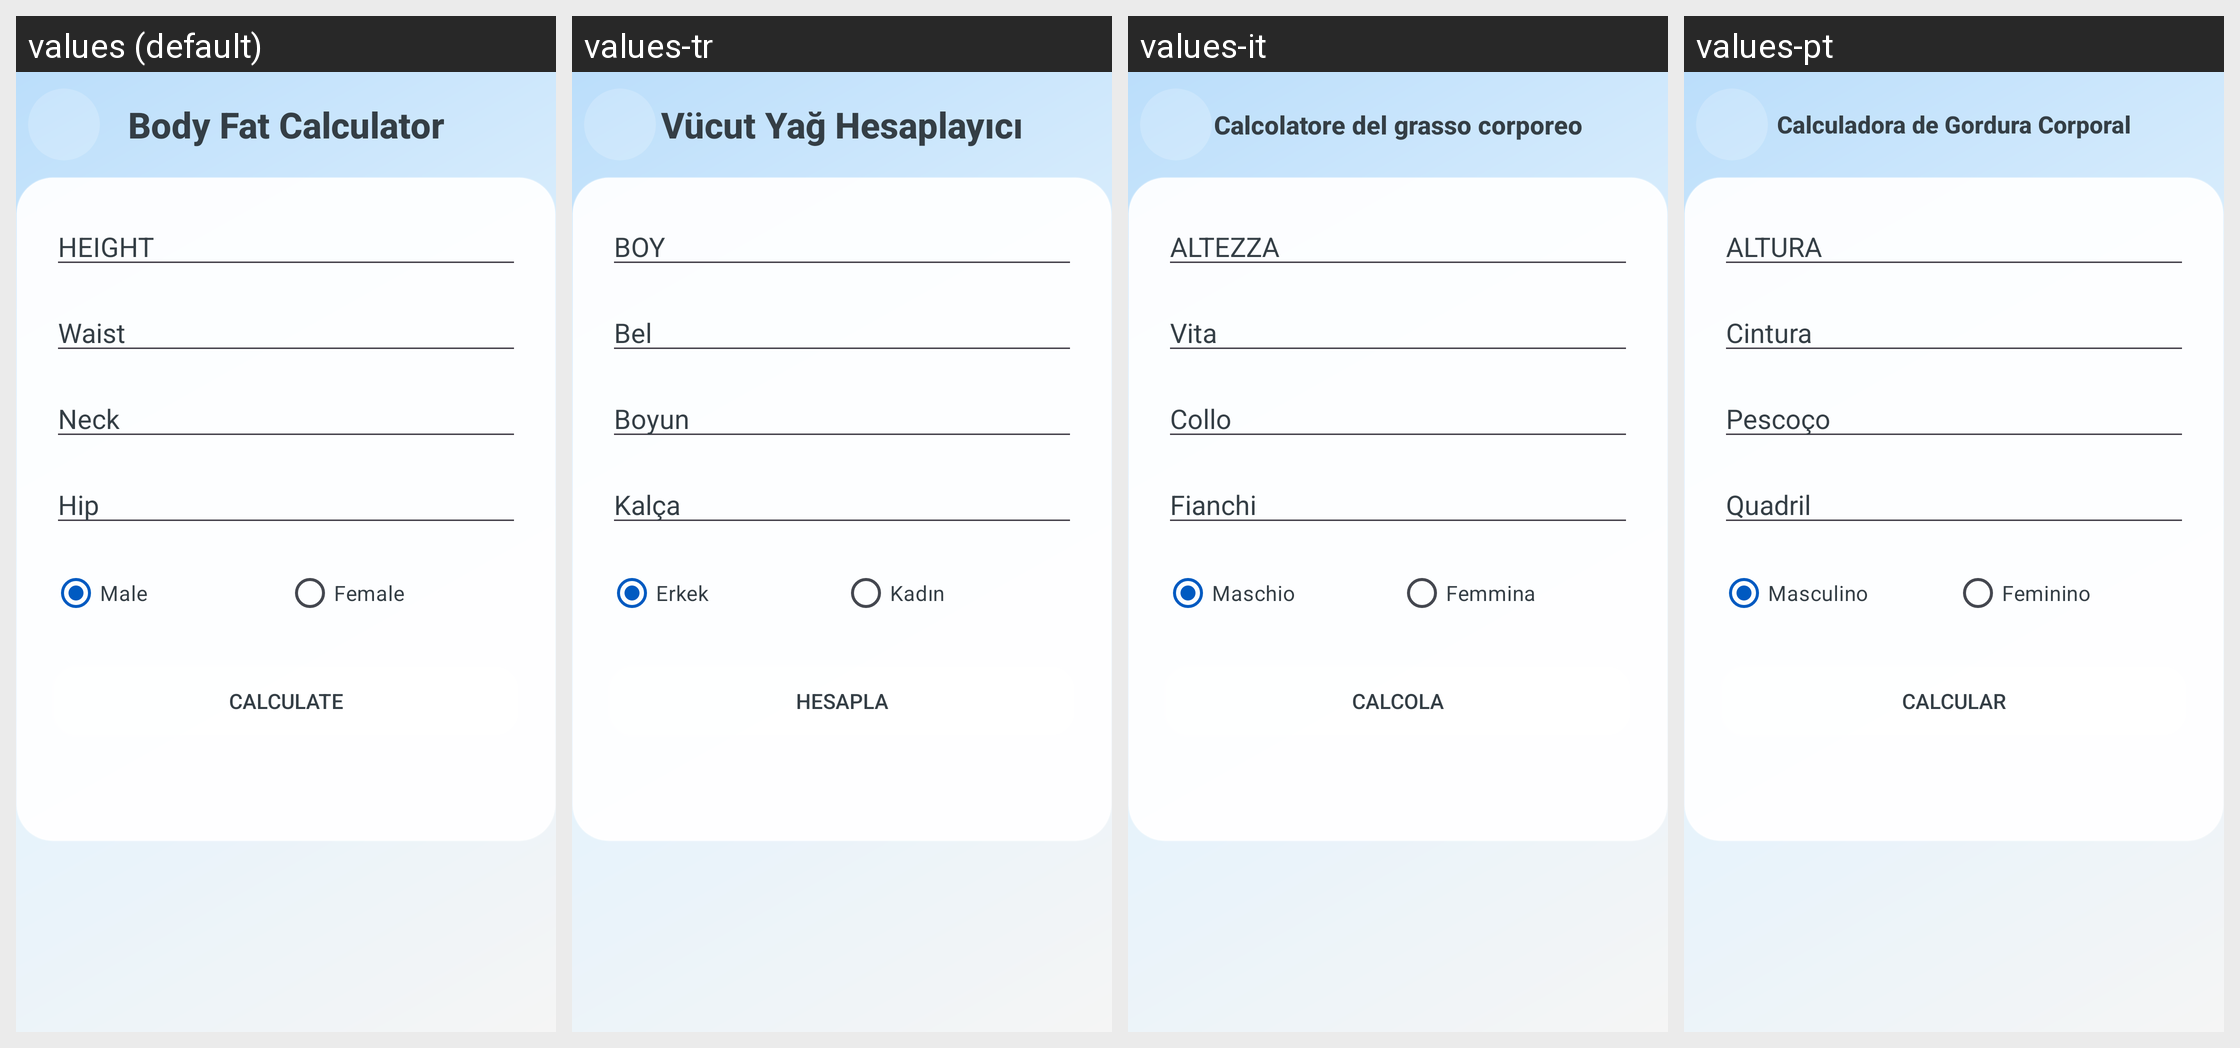

This grid shows one Android layout under several languages. Give, for every string resource on the screen, its name, the default text and each shown locale's text.
Android screen res/layout/a_body_fat_calculator.xml rendered under 4 locales, left to right: values (default), values-tr, values-it, values-pt. Device: Nexus 5 (rendered at 1080×1920; each locale shown at half size, 540×960, under a caption strip naming it); theme AppTheme.
Other locales in the repository, not shown: values-ar, values-de, values-es, values-fr, values-hi, values-id, values-ja, values-ko, values-nl, values-ru, values-th, values-vi, values-zh.
Strings drawn on this screen, with the default value and each locale's value (text and hints the layout hard-codes, and strings that could not be matched under every locale, appear in the picture but are not listed):

body_fat_calculator
  values: Body Fat Calculator
  values-tr: Vücut Yağ Hesaplayıcı
  values-it: Calcolatore del grasso corporeo
  values-pt: Calculadora de Gordura Corporal

height
  values: HEIGHT
  values-tr: BOY
  values-it: ALTEZZA
  values-pt: ALTURA

waist
  values: Waist
  values-tr: Bel
  values-it: Vita
  values-pt: Cintura

neck
  values: Neck
  values-tr: Boyun
  values-it: Collo
  values-pt: Pescoço

hip
  values: Hip
  values-tr: Kalça
  values-it: Fianchi
  values-pt: Quadril

male
  values: Male
  values-tr: Erkek
  values-it: Maschio
  values-pt: Masculino

female
  values: Female
  values-tr: Kadın
  values-it: Femmina
  values-pt: Feminino

calculate
  values: Calculate
  values-tr: Hesapla
  values-it: Calcola
  values-pt: Calcular
